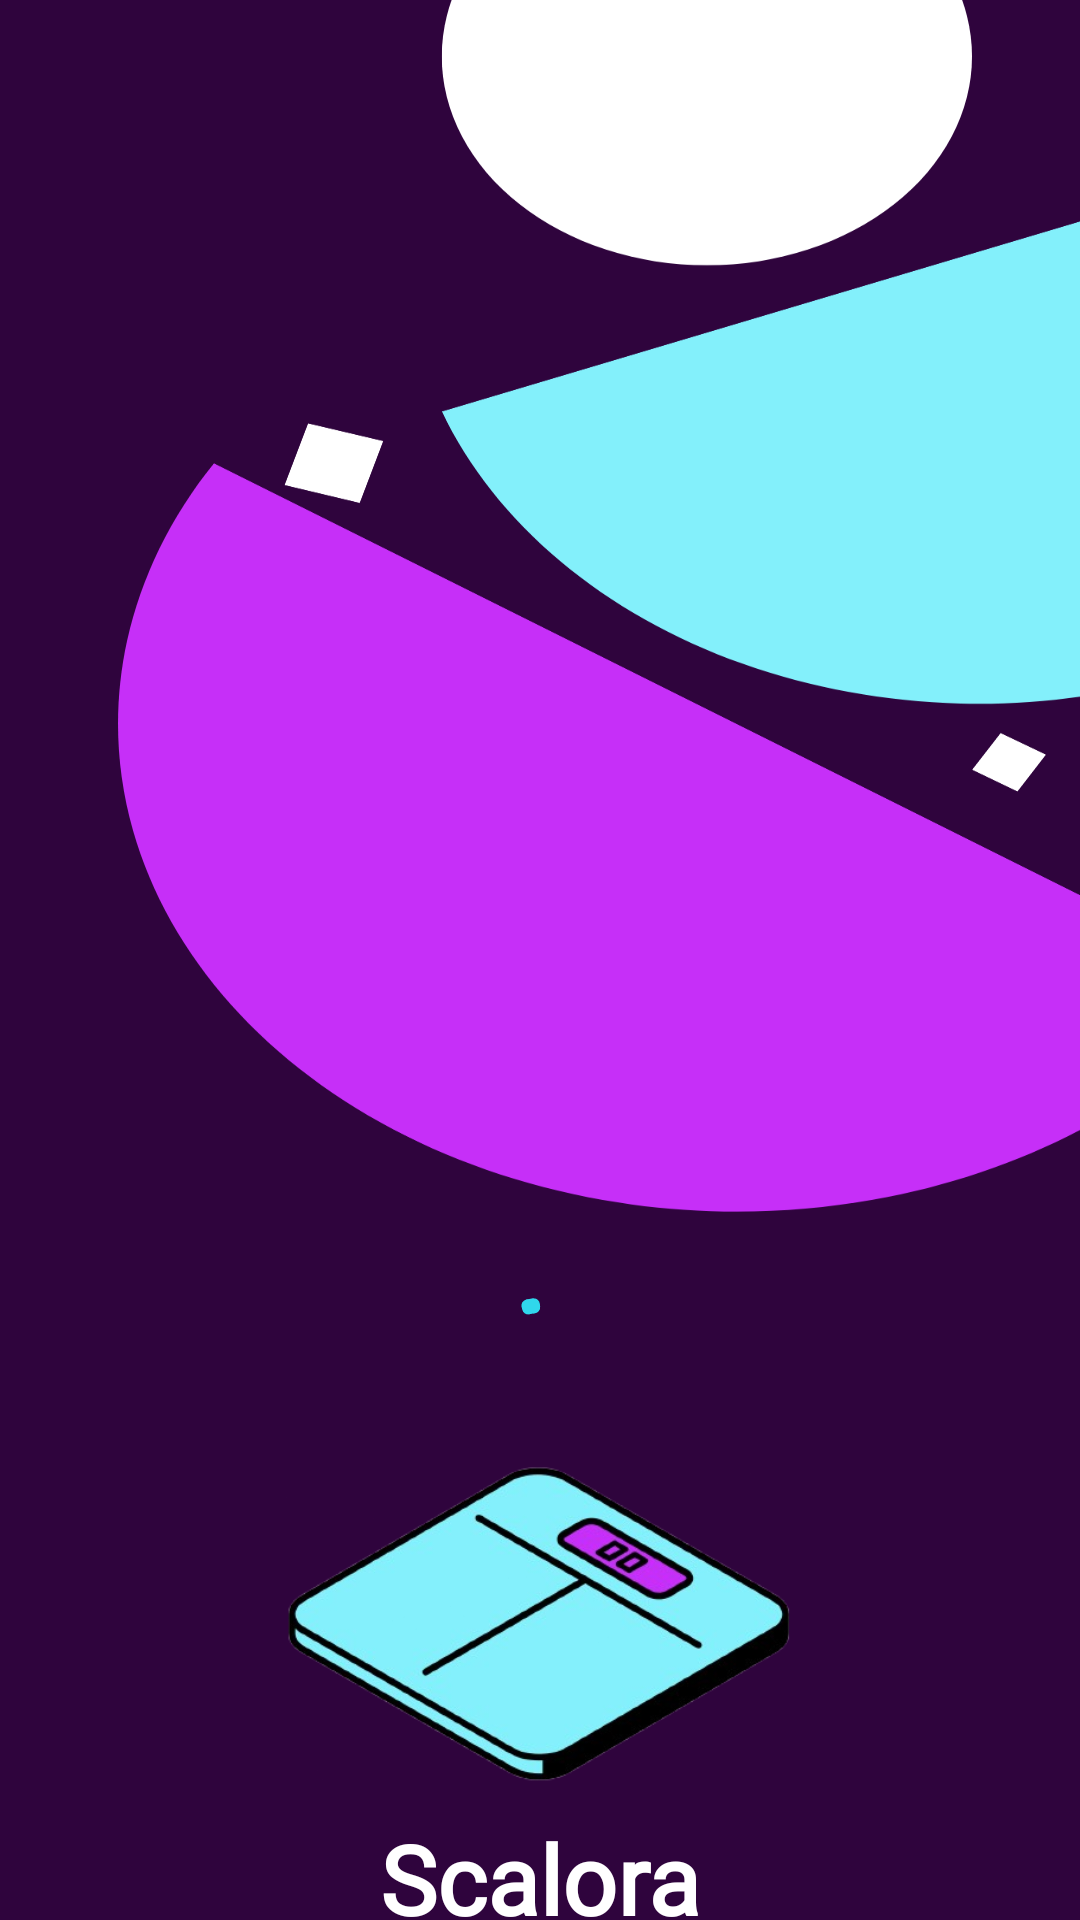

This screen was rendered from an Android layout file. Write that file and the resources it references.
<!-- AndroidManifest.xml: application theme Theme.BMICalculator -->
<!-- res/layout/activity_main.xml -->
<?xml version="1.0" encoding="utf-8"?>
<androidx.constraintlayout.widget.ConstraintLayout xmlns:android="http://schemas.android.com/apk/res/android"
    xmlns:app="http://schemas.android.com/apk/res-auto"
    xmlns:tools="http://schemas.android.com/tools"
    android:id="@+id/main"
    android:layout_width="match_parent"
    android:layout_height="match_parent"
    android:background="@color/purple_custom_950"
    tools:context=".MainActivity">

    
    <ImageView
        android:id="@+id/splashImage1"
        android:layout_width="match_parent"
        android:layout_height="0dp"
        android:scaleType="fitXY"
        android:src="@drawable/scalora_back2"
        app:layout_constraintEnd_toEndOf="parent"
        app:layout_constraintHeight_percent="0.65"
        app:layout_constraintHorizontal_bias="0.0"
        app:layout_constraintStart_toStartOf="parent"
        app:layout_constraintTop_toTopOf="parent" /> 

    
    <com.google.android.material.progressindicator.CircularProgressIndicator
        android:id="@+id/splashProgressBar1"
        android:layout_width="wrap_content"
        android:layout_height="wrap_content"
        android:layout_marginTop="120dp"
        android:layout_marginBottom="10dp"
        android:indeterminate="true"
        android:indeterminateBehavior="cycle"
        android:indeterminateOnly="true"
        app:indicatorColor="@color/aqua_500"
        app:indicatorDirectionCircular="clockwise"
        app:indicatorSize="40dp"
        app:layout_constraintBottom_toTopOf="@id/splashImage2"
        app:layout_constraintEnd_toEndOf="parent"
        app:layout_constraintStart_toStartOf="parent"
        app:layout_constraintTop_toBottomOf="@id/splashImage1"
        app:trackThickness="5dp" />

    
    <ImageView
        android:id="@+id/splashImage2"
        android:layout_width="170dp"
        android:layout_height="110dp"
        android:layout_marginBottom="8dp"
        android:src="@drawable/scalora_logo3"
        app:layout_constraintBottom_toTopOf="@id/splashText"
        app:layout_constraintEnd_toEndOf="parent"
        app:layout_constraintStart_toStartOf="parent"
        app:layout_constraintTop_toBottomOf="@id/splashProgressBar1" />

    
    <TextView
        android:id="@+id/splashText"
        android:layout_width="wrap_content"
        android:layout_height="wrap_content"
        android:layout_marginBottom="100dp"
        android:fontFamily="@font/poppins"
        android:text="@string/app_name"
        android:textColor="@color/white"
        android:textSize="32sp"
        android:textStyle="bold"
        app:layout_constraintBottom_toBottomOf="parent"
        app:layout_constraintEnd_toEndOf="parent"
        app:layout_constraintStart_toStartOf="parent"
        app:layout_constraintTop_toBottomOf="@id/splashImage2" />


</androidx.constraintlayout.widget.ConstraintLayout>
<!-- resources referenced by this layout -->
<resources>
  <color name="aqua_500">#30D7EC</color>
  <color name="purple_custom_950">#2F043D</color>
  <color name="white">#FFFFFFFF</color>
  <!-- drawable scalora_back2: png bitmap (drawable, 53236 bytes) -->
  <!-- drawable scalora_logo3: png bitmap (drawable, 89065 bytes) -->
  <string name="app_name">Scalora</string>
  <style name="Theme.BMICalculator" parent="Base.Theme.BMICalculator">
          <item name="colorPrimary">@color/purple_custom_main</item>
          <item name="colorOnPrimary">@color/white</item>
          <item name="colorSecondary">@color/purple_custom_main</item>
          <item name="colorOnSecondary">@color/white</item>
          <item name="android:statusBarColor">@color/purple_custom_main</item>
          <item name="android:navigationBarDividerColor">@color/purple_custom_main</item>
          <item name="android:navigationBarColor">@color/purple_custom_main</item>
          <item name="navigationIconTint">@color/purple_custom_main</item>
      </style>
  <style name="Base.Theme.BMICalculator" parent="Theme.Material3.Light.NoActionBar">
          <item name="colorPrimary">@color/purple_custom_main</item>
          <item name="colorOnPrimary">@color/white</item>
          <item name="colorSecondary">@color/purple_custom_main</item>
          <item name="colorOnSecondary">@color/white</item>
          <item name="android:statusBarColor">@color/purple_custom_main</item>
          <item name="android:navigationBarDividerColor">@color/purple_custom_main</item>
          <item name="android:navigationBarColor">@color/purple_custom_main</item>
          <item name="navigationIconTint">@color/purple_custom_main</item>
      </style>
  <color name="purple_custom_main">#C62FF8</color>
</resources>
